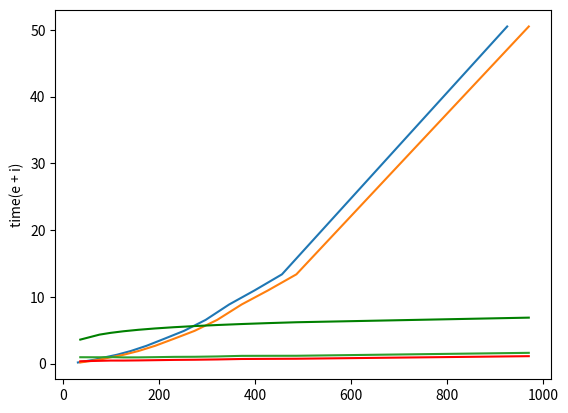

The script that saved this image:

import math
import matplotlib.pyplot as plt

results = [
 (0.15641021728515625, 5, 31),
 (0.5766420364379883, 10, 66),
 (0.9263088703155518, 12, 87),
 (1.309218406677246, 14, 112),
 (1.8713598251342773, 16, 141),
 (2.6588542461395264, 18, 174),
 (3.7097582817077637, 20, 211),
 (4.895186424255371, 22, 252),
 (6.538226842880249, 24, 297),
 (8.849840641021729, 26, 346),
 (10.962988376617432, 28, 399),
 (13.368473768234253, 30, 456),
 (50.5209743976593, 45, 925)
]


results2 = []
for x in results:
    results2.append((x[1] + x[2], x[0]))

results.sort(key=lambda x: x[1])
results2.sort(key=lambda x: x[1])

intersections = []
time = []
edges = []

for x in results:
    intersections.append(x[2])
    time.append(x[0])
    edges.append(x[1])

plt.plot(intersections, time)

plt.ylabel('some numbers')

plt.show()


time = []
ePlusI = []

for x in results2:
    ePlusI.append(x[0])
    time.append(x[1])

plt.plot(ePlusI, time)

plt.ylabel('time(e + i)')

plt.show()

r = []
for i in range(len(results)):
    r.append(1000*results2[i][1] / (results2[i][0]*math.log(results2[i][0])*math.log(results2[i][0])))

logn = list(map(lambda x: math.log(x), ePlusI))

plt.plot(ePlusI, r, 'r')
plt.plot(ePlusI, logn, 'g')
plt.show()
plt.plot(ePlusI, [10*a/b for a,b in zip(r,logn)])


